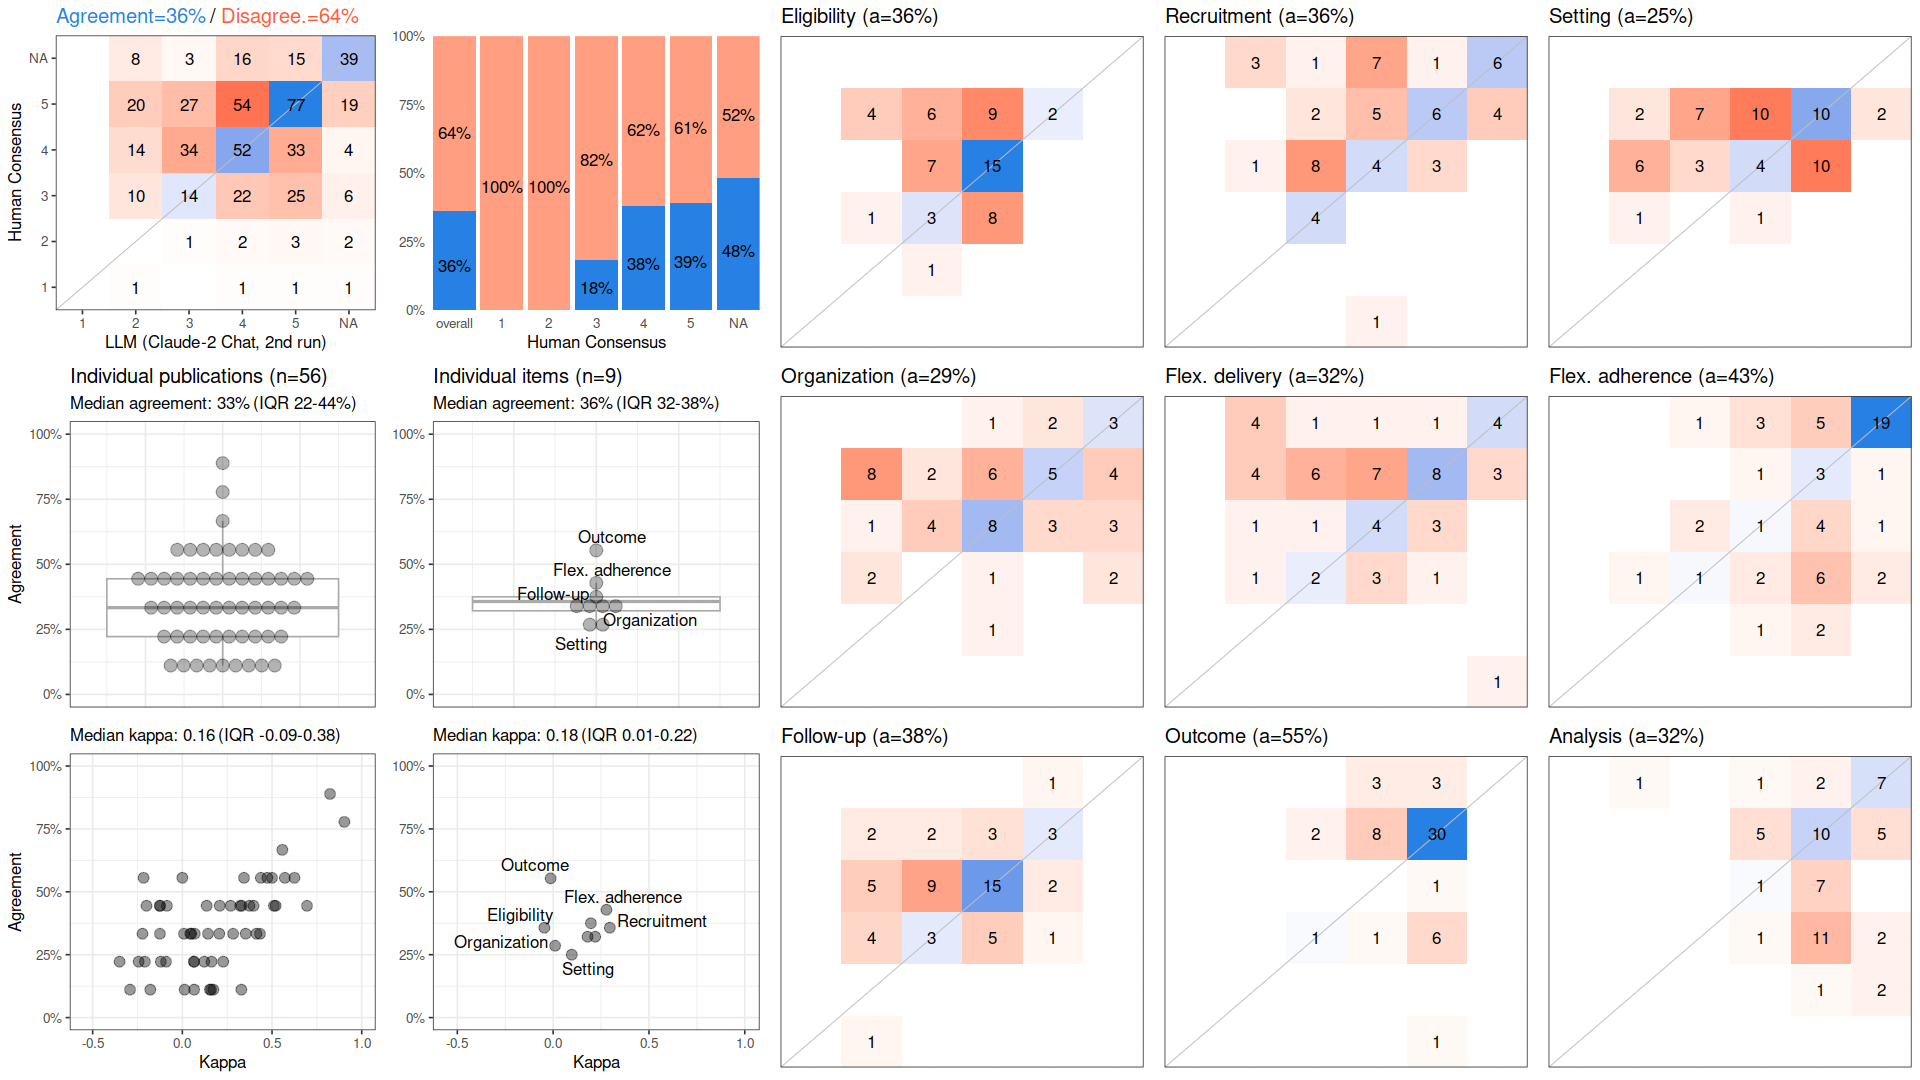

The data file committed next to this chart (first rows):
, cohen_kappa_w, cohen_kappa_w_ci_low, cohen_kappa_w_ci_high, agreement, agreement_ci_low, agreement_ci_high, deferring_fraction, deferring_fraction_ci_low, deferring_fraction_ci_high
combined, 0.2011, 0.1152, 0.2849, 0.3611, 0.3155, 0.4048, 0, 0, 0
Eligibility, -0.04559, NA, NA, 0.3571, NA, NA, 0, NA, NA
Recruitment, 0.2956, NA, NA, 0.3571, NA, NA, 0, NA, NA
Setting, 0.09734, NA, NA, 0.25, NA, NA, 0, NA, NA
Organization, 0.01023, NA, NA, 0.2857, NA, NA, 0, NA, NA
Flex. delivery, 0.2194, NA, NA, 0.3214, NA, NA, 0, NA, NA
Flex. adherence, 0.278, NA, NA, 0.4286, NA, NA, 0, NA, NA
Follow-up, 0.1969, NA, NA, 0.375, NA, NA, 0, NA, NA
Outcome, -0.01324, NA, NA, 0.5536, NA, NA, 0, NA, NA
Analysis, 0.1796, NA, NA, 0.3214, NA, NA, 0, NA, NA
